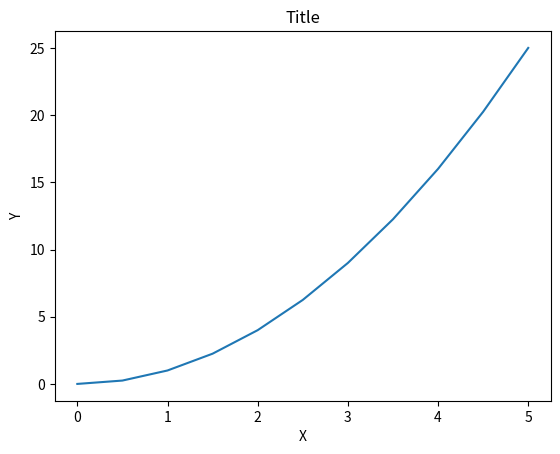

Write Python code to recreate this figure.
import numpy as np
import matplotlib.pyplot as plt

x = np.linspace(0, 5, 11)
y = x ** 2

# add to the plot this line
plt.plot(x, y)


# add description for plot
plt.xlabel("X")
plt.ylabel("Y")
plt.title("Title")

# Show the plot
plt.show()
